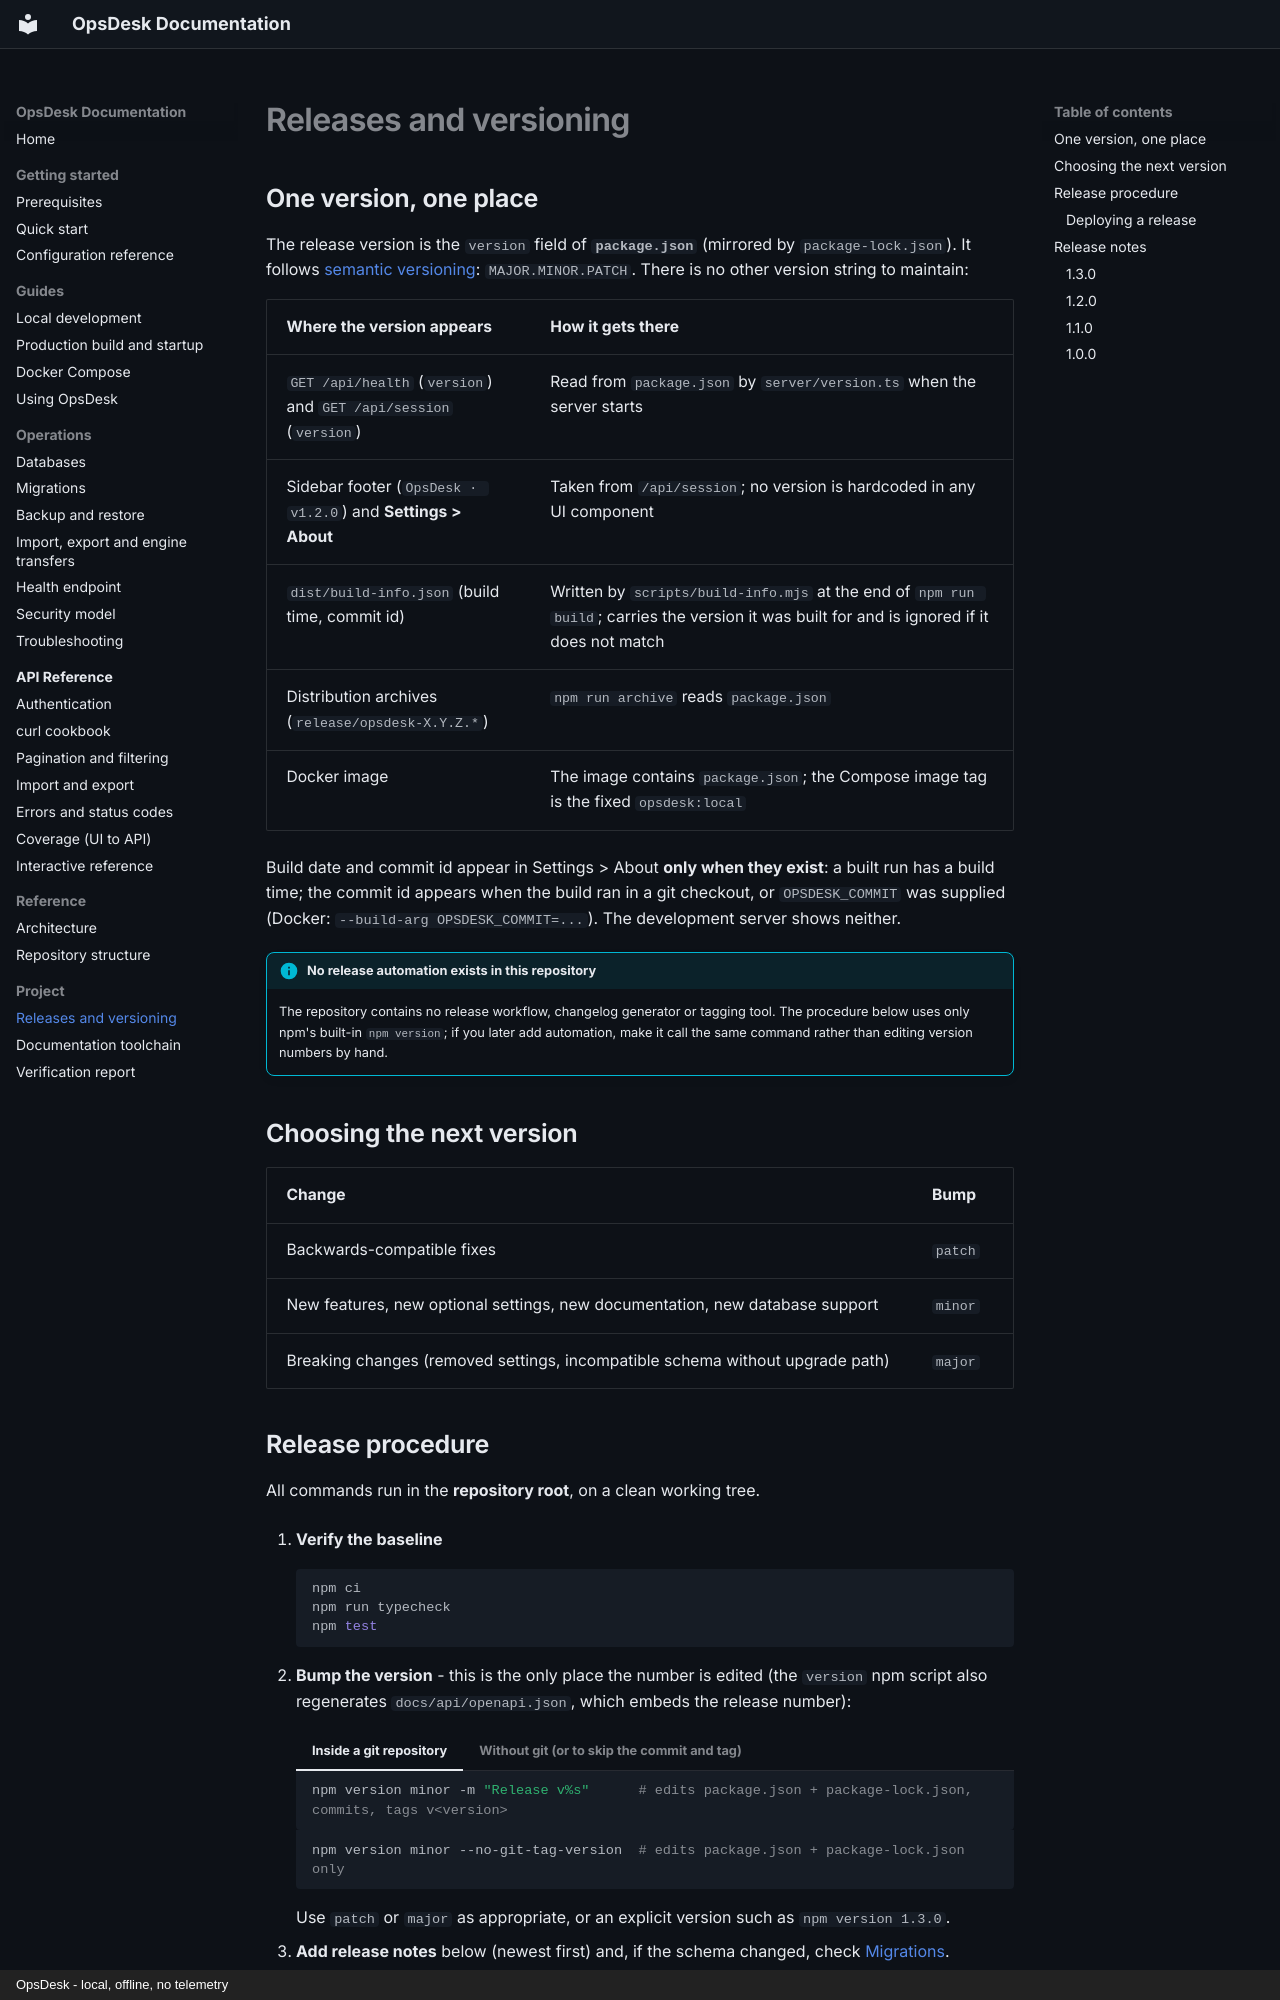

repository: mouzong/opsdesk · page: project/releases/index.html · generator: mkdocs · copyright: OpsDesk - local, offline, no telemetry

# Releases and versioning

## One version, one place

The release version is the `version` field of **`package.json`** (mirrored by `package-lock.json`). It follows [semantic versioning](https://semver.org/): `MAJOR.MINOR.PATCH`. There is no other version string to maintain:

| Where the version appears | How it gets there |
| --- | --- |
| `GET /api/health` (`version`) and `GET /api/session` (`version`) | Read from `package.json` by `server/version.ts` when the server starts |
| Sidebar footer (`OpsDesk · v1.2.0`) and **Settings > About** | Taken from `/api/session`; no version is hardcoded in any UI component |
| `dist/build-info.json` (build time, commit id) | Written by `scripts/build-info.mjs` at the end of `npm run build`; carries the version it was built for and is ignored if it does not match |
| Distribution archives (`release/opsdesk-X.Y.Z.*`) | `npm run archive` reads `package.json` |
| Docker image | The image contains `package.json`; the Compose image tag is the fixed `opsdesk:local` |

Build date and commit id appear in Settings > About **only when they exist**: a built run has a build time; the commit id appears when the build ran in a git checkout, or `OPSDESK_COMMIT` was supplied (Docker: `--build-arg OPSDESK_COMMIT=...`). The development server shows neither.

!!! info "No release automation exists in this repository"
    The repository contains no release workflow, changelog generator or tagging tool. The procedure below uses only npm's built-in `npm version`; if you later add automation, make it call the same command rather than editing version numbers by hand.

## Choosing the next version

| Change | Bump |
| --- | --- |
| Backwards-compatible fixes | `patch` |
| New features, new optional settings, new documentation, new database support | `minor` |
| Breaking changes (removed settings, incompatible schema without upgrade path) | `major` |
